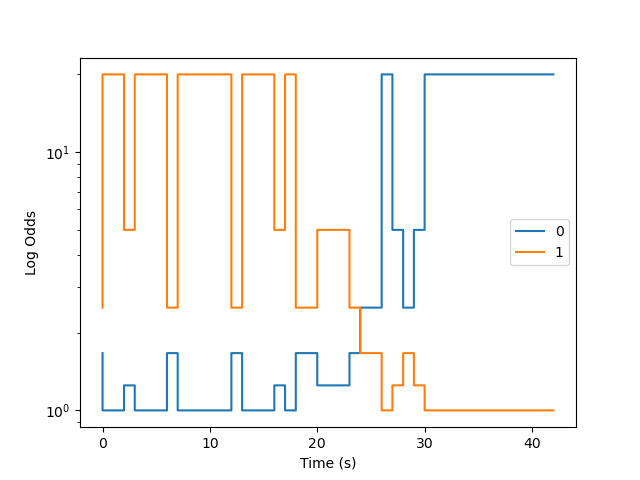

The file beside this chart, header and first rows:
Time, 0, 1
0, 1.667, 2.5
0, 1.25, 5.0
0, 1.25, 5.0
0, 1.25, 5.0
0, 1.25, 5.0
0, 1.25, 5.0
0, 1.25, 5.0
0, 1.25, 5.0
0, 1.25, 5.0
0, 1.25, 5.0
0, 1.25, 5.0
0, 1.25, 5.0
0, 1.25, 5.0
0, 1.25, 5.0
0, 1.25, 5.0
0, 1.25, 5.0
0, 1.25, 5.0
0, 1.25, 5.0
0, 1.25, 5.0
0, 1.25, 5.0
0, 1.25, 5.0
0, 1.25, 5.0
0, 1.25, 5.0
0, 1.25, 5.0
0, 1.25, 5.0
0, 1.25, 5.0
0, 1.25, 5.0
0, 1.25, 5.0
0, 1.25, 5.0
0, 1.25, 5.0
0, 1.25, 5.0
0, 1.25, 5.0
0, 1.25, 5.0
0, 1.25, 5.0
0, 1.25, 5.0
0, 1.25, 5.0
0, 1.25, 5.0
0, 1.25, 5.0
0, 1.25, 5.0
0, 1.25, 5.0
0, 1.25, 5.0
0, 1.25, 5.0
0, 1.25, 5.0
0, 1.25, 5.0
0, 1.25, 5.0
0, 1.25, 5.0
0, 1.25, 5.0
0, 1.25, 5.0
0, 1.25, 5.0
0, 1.25, 5.0
0, 1.25, 5.0
0, 1.25, 5.0
0, 1.25, 5.0
1, 1.0, 20.0
1, 1.0, 20.0
1, 1.0, 20.0
1, 1.0, 20.0
1, 1.0, 20.0
1, 1.0, 20.0
1, 1.0, 20.0
... 1,893 more rows
